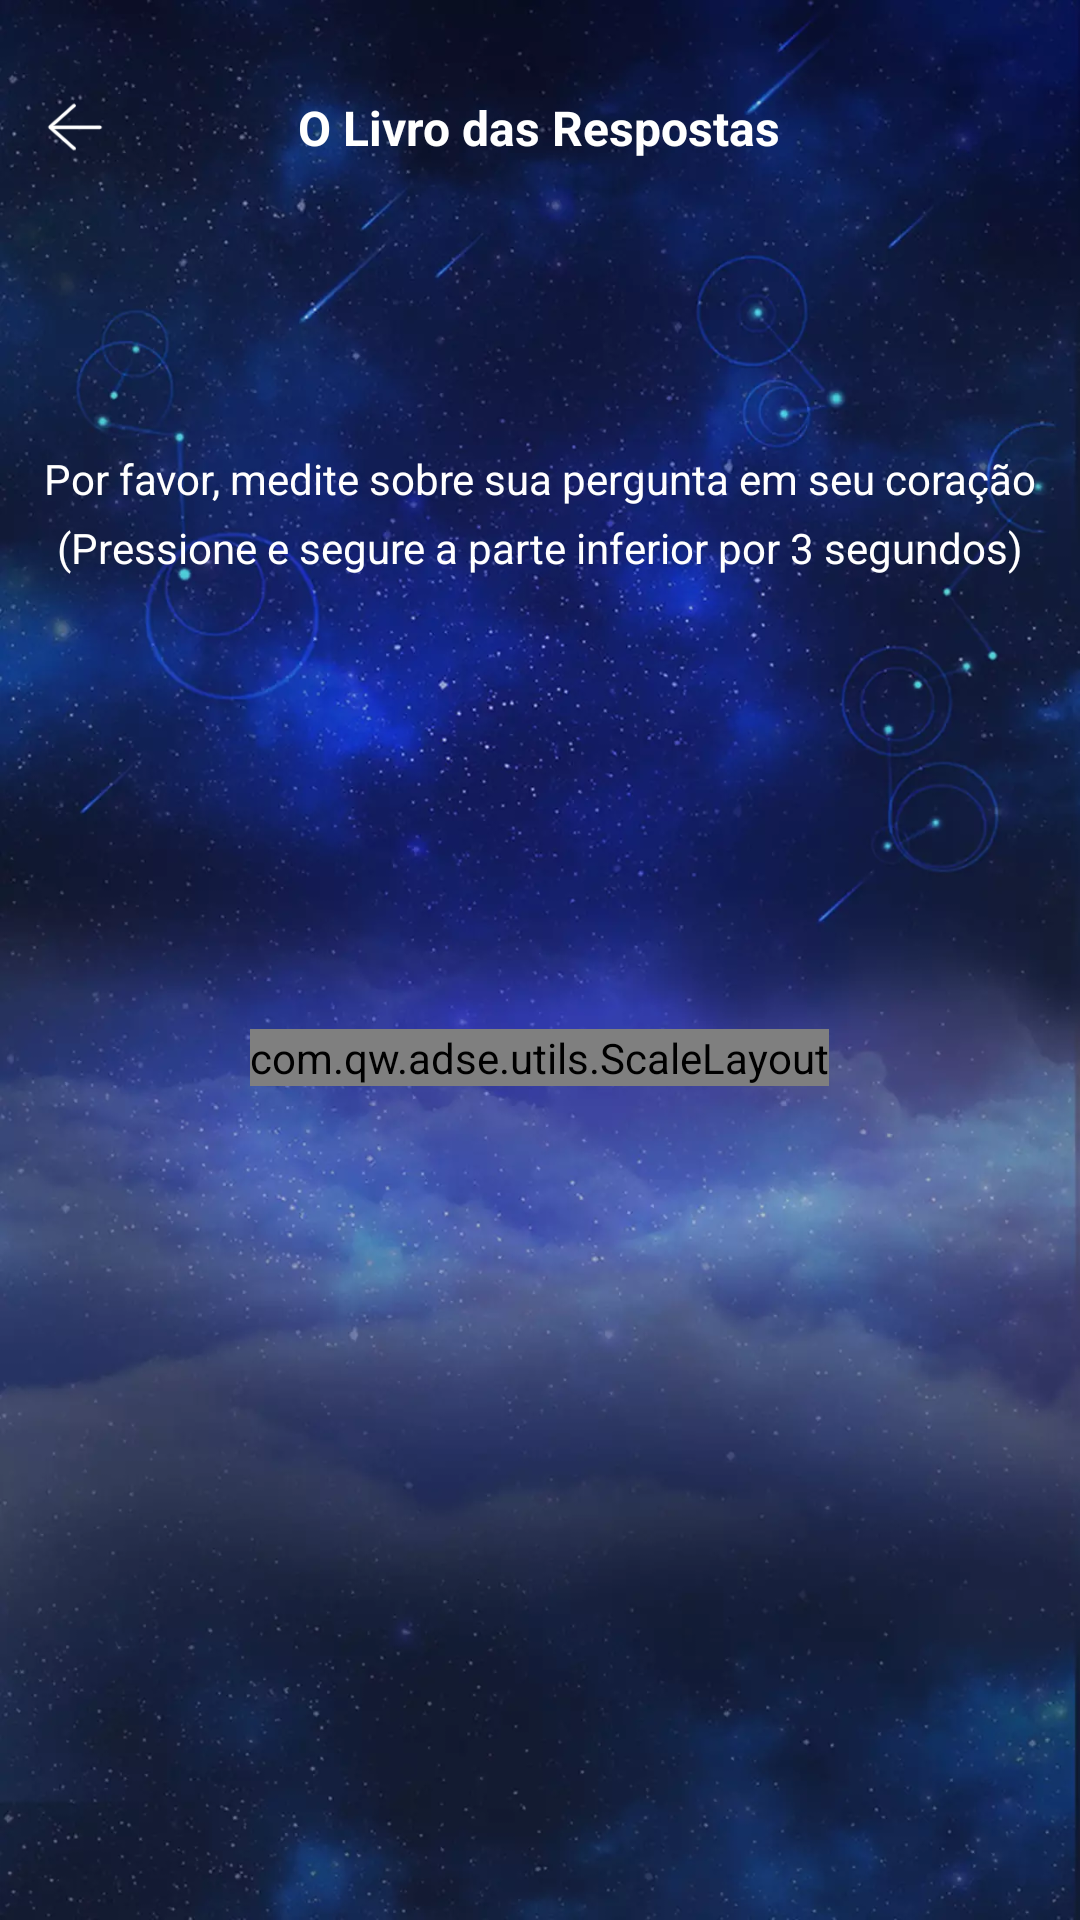

Layout XML and referenced resources for this Android screen:
<!-- AndroidManifest.xml: application theme Base.Theme.TestOne -->
<!-- res/layout/activity_answer.xml -->
<?xml version="1.0" encoding="utf-8"?>
<LinearLayout xmlns:android="http://schemas.android.com/apk/res/android"
    xmlns:app="http://schemas.android.com/apk/res-auto"
    xmlns:attr="http://schemas.android.com/apk/res-auto"
    xmlns:tools="http://schemas.android.com/tools"
    android:layout_width="match_parent"
    android:layout_height="match_parent"
    android:orientation="vertical"
    android:background="@mipmap/bj"
    tools:context=".ui.answer.AnswerActivity">

    <RelativeLayout
        android:layout_width="match_parent"
        android:layout_height="45dp"
        android:paddingStart="15dp"
        android:paddingEnd="15dp"
        android:layout_marginTop="20dp"
        >
        <ImageView
            android:id="@+id/iv_fanhui"
            android:layout_width="20dp"
            android:layout_height="20dp"
            android:src="@mipmap/fanhui_black"
            android:layout_centerVertical="true"
            app:tint="@color/white" />
        <TextView
            android:layout_width="wrap_content"
            android:layout_height="wrap_content"
            android:text="O Livro das Respostas"
            android:textStyle="bold"
            android:textSize="16dp"
            android:textColor="@color/white"
            android:layout_centerInParent="true"
            />

    </RelativeLayout>
    <RelativeLayout
        android:layout_width="match_parent"
        android:layout_height="match_parent"

        >
        <LinearLayout
            android:layout_width="wrap_content"
            android:layout_height="wrap_content"
            android:orientation="vertical"
            android:layout_centerHorizontal="true"
            android:layout_marginTop="50dp"
            >
            <TextView
                android:id="@+id/tv_time"
                android:layout_width="wrap_content"
                android:layout_height="wrap_content"
                android:layout_gravity="center"
                android:textStyle="bold"
                android:textSize="20dp"
                android:textColor="@color/white"
                />
            <TextView
                android:layout_width="wrap_content"
                android:layout_height="wrap_content"
                android:text="Por favor, medite sobre sua pergunta em seu coração"
                android:textColor="@color/white"
                android:layout_marginTop="8dp"
                />
            <TextView
                android:layout_width="wrap_content"
                android:layout_height="wrap_content"
                android:text="(Pressione e segure a parte inferior por 3 segundos)"
                android:textColor="@color/white"
                android:layout_gravity="center"
                android:layout_marginTop="4dp"
                />
        </LinearLayout>
        <com.qw.adse.utils.ScaleLayout
            android:id="@+id/sl_scale"
            android:layout_width="wrap_content"
            android:layout_height="wrap_content"

            android:layout_centerInParent="true"

            attr:widthToHeight="1">

            <ImageView
                android:id="@+id/iv_answer"
                android:layout_width="260dp"
                android:layout_height="260dp"
                android:layout_centerInParent="true"
                android:background="@mipmap/bj_mao" />
        </com.qw.adse.utils.ScaleLayout>

        
    </RelativeLayout>

</LinearLayout>
<!-- resources referenced by this layout -->
<resources>
  <color name="white">#FFFFFFFF</color>
  <!-- mipmap bj: webp bitmap (mipmap-xxxhdpi, 70156 bytes) -->
  <!-- mipmap bj_mao: webp bitmap (mipmap-xxhdpi, 126826 bytes) -->
  <!-- mipmap fanhui_black: webp bitmap (mipmap-xhdpi, 624 bytes) -->
  <style name="Base.Theme.TestOne" parent="Theme.Material3.DayNight.NoActionBar">
          
          
      </style>
</resources>
